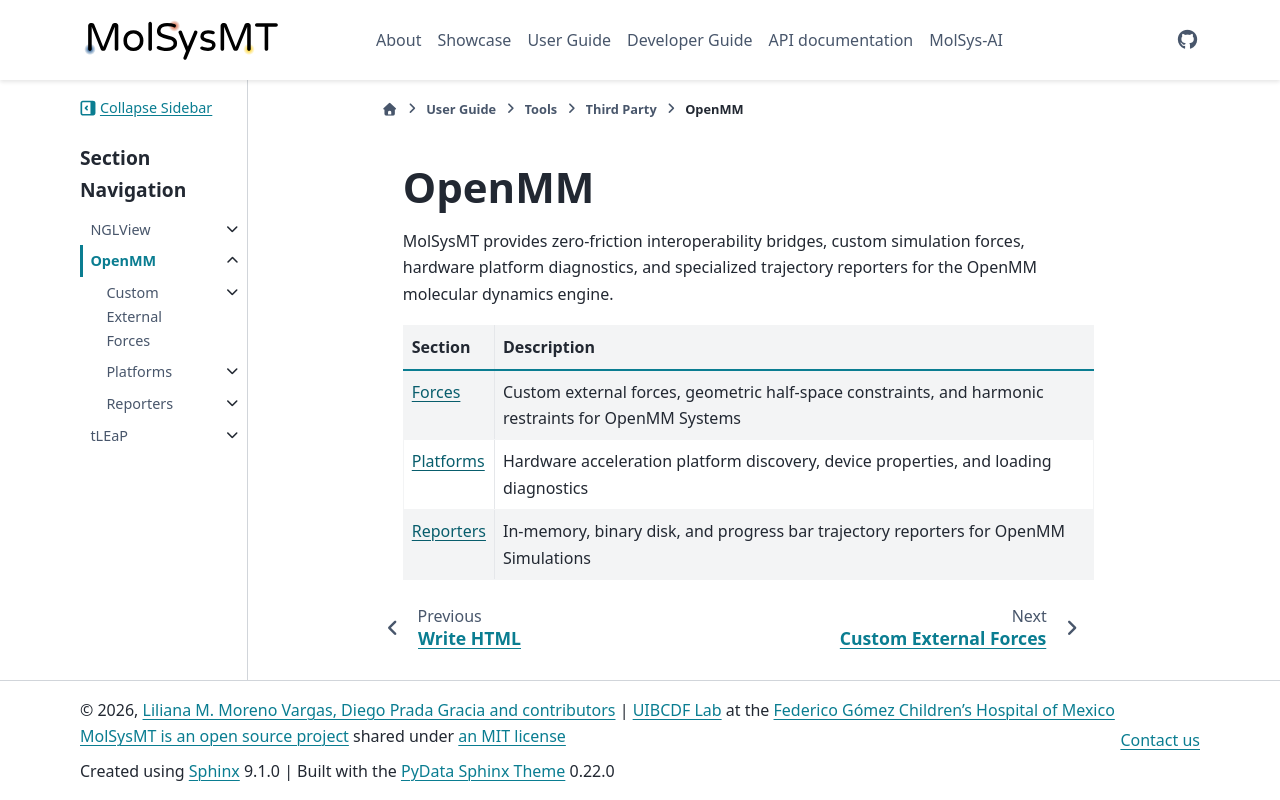

repository: uibcdf/molsysmt · page: content/user/tools/third_party/openmm/index.html · generator: sphinx

# OpenMM

MolSysMT provides zero-friction interoperability bridges, custom simulation forces, hardware platform diagnostics, and specialized trajectory reporters for the OpenMM molecular dynamics engine.

| Section | Description |
| :--- | :--- |
| [Forces](forces/index.md) | Custom external forces, geometric half-space constraints, and harmonic restraints for OpenMM Systems |
| [Platforms](platforms/index.md) | Hardware acceleration platform discovery, device properties, and loading diagnostics |
| [Reporters](reporters/index.md) | In-memory, binary disk, and progress bar trajectory reporters for OpenMM Simulations |

```{eval-rst}
.. toctree::
   :maxdepth: 2
   :hidden:

   forces/index.md
   platforms/index.md
   reporters/index.md
```
